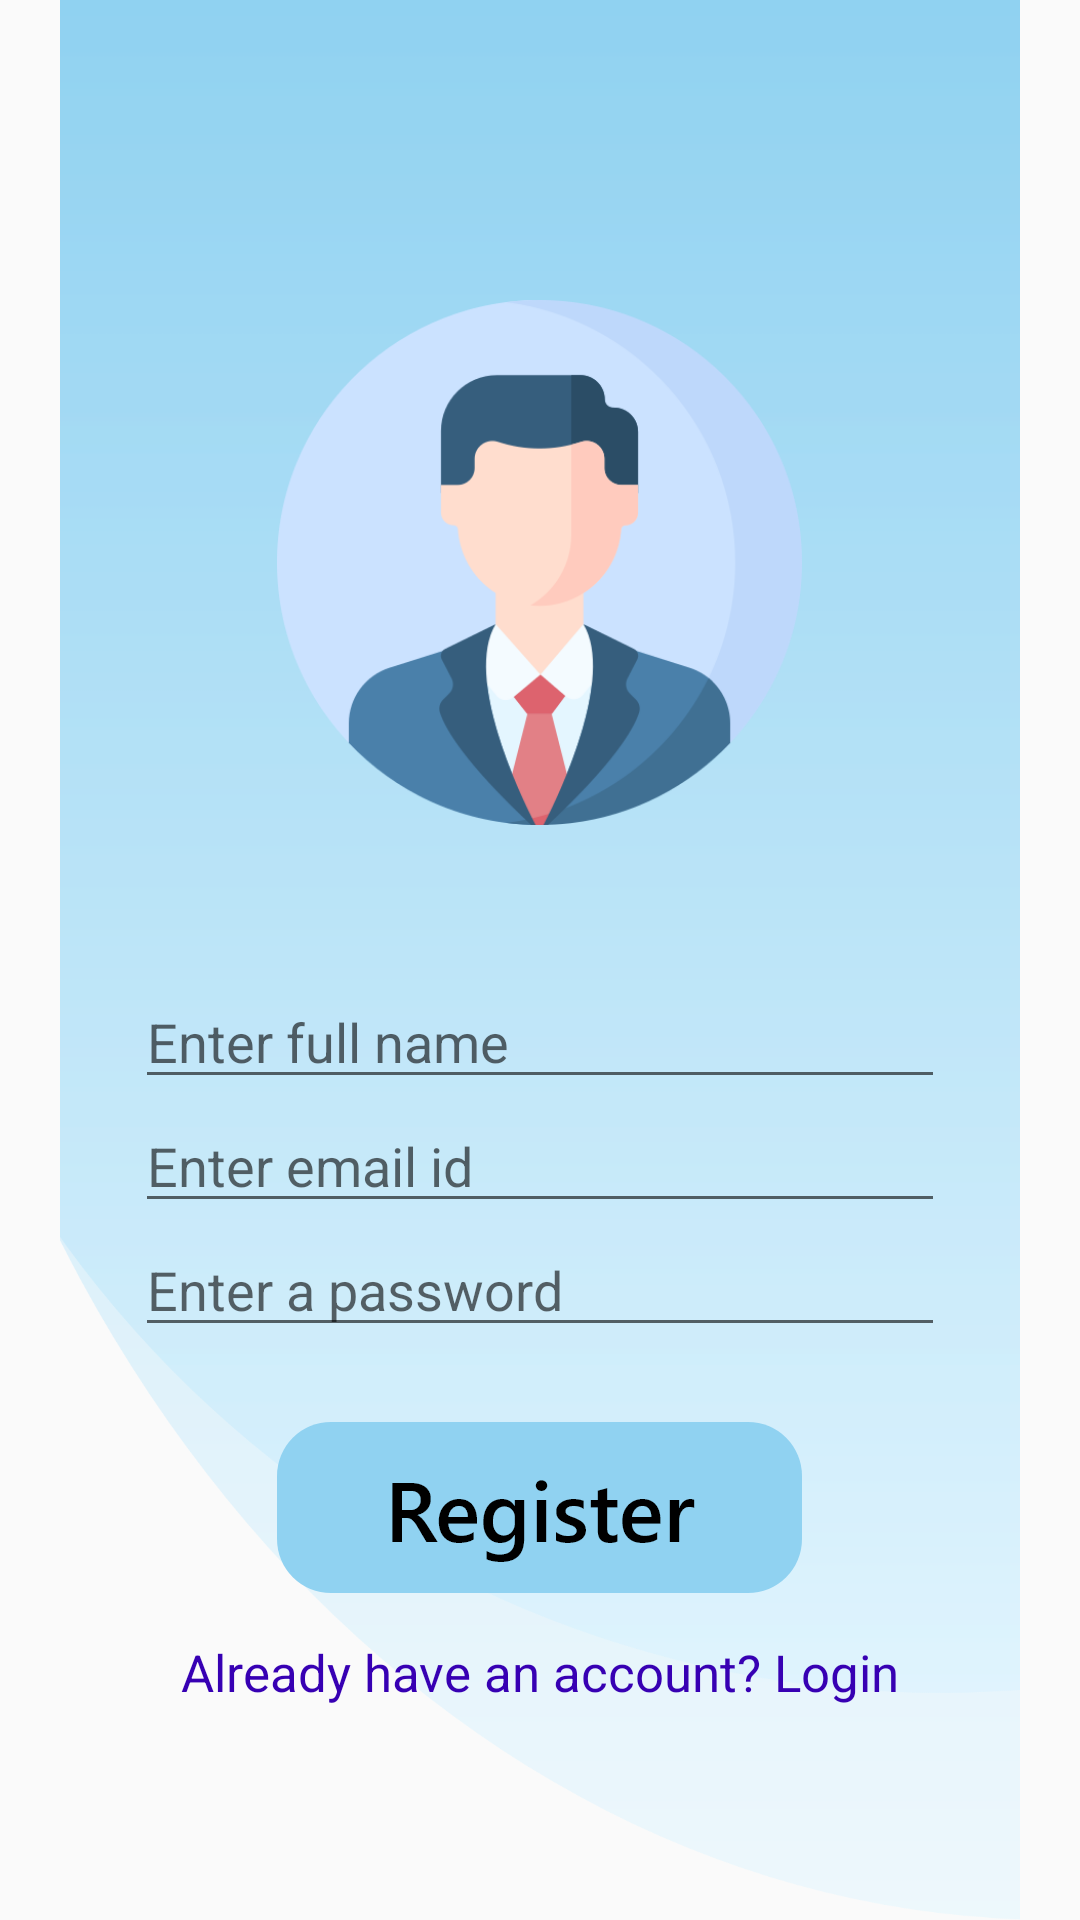

The Android layout XML behind this screen, and the referenced resources:
<!-- AndroidManifest.xml: application theme AppTheme -->
<!-- res/layout/activity_signup.xml -->
<?xml version="1.0" encoding="utf-8"?>
<RelativeLayout xmlns:android="http://schemas.android.com/apk/res/android"
    xmlns:app="http://schemas.android.com/apk/res-auto"
    xmlns:tools="http://schemas.android.com/tools"
    android:layout_width="match_parent"
    android:layout_height="match_parent"
    tools:context=".SignupActivity">

    <ImageView
        android:src="@drawable/signupbg"
        android:layout_width="match_parent"
        android:layout_height="match_parent">
    </ImageView>

    <LinearLayout
        android:layout_width="fill_parent"
        android:layout_height="fill_parent"
        android:orientation="vertical"
        android:layout_alignParentTop="true"
        android:layout_centerHorizontal="true"
        android:id="@+id/linearlayout1">

        <ImageView
            android:src="@drawable/userlogo"
            android:layout_width="wrap_content"
            android:layout_height="wrap_content"
            android:layout_gravity="center"
            android:layout_marginTop="100dp"
            android:layout_marginBottom="50dp">
        </ImageView>

        <EditText
            android:id="@+id/fullname"
            android:layout_width="270dp"
            android:layout_height="wrap_content"
            android:layout_centerHorizontal="true"
            android:ems="10"
            android:inputType="textPersonName"
            android:hint="Enter full name"
            android:layout_gravity="center"/>

        <EditText
            android:id="@+id/emailid"
            android:layout_width="270dp"
            android:layout_height="wrap_content"
            android:ems="10"
            android:inputType="textEmailAddress"
            android:layout_gravity="center"
            android:hint="Enter email id"/>

        <EditText
            android:id="@+id/password"
            android:layout_width="270dp"
            android:layout_height="wrap_content"
            android:layout_centerHorizontal="true"
            android:ems="10"
            android:inputType="textPassword"
            android:layout_gravity="center"
            android:hint="Enter a password"/>

        <ImageButton
            android:id="@+id/registerbutton"
            android:src="@drawable/registerbutton"
            android:layout_width="wrap_content"
            android:layout_height="wrap_content"
            android:layout_gravity="center"
            android:background="#00000000"
            android:layout_marginTop="25dp">
        </ImageButton>

        <TextView
            android:id="@+id/textView"
            android:layout_width="wrap_content"
            android:layout_height="wrap_content"
            android:layout_centerHorizontal="true"
            android:layout_gravity="center"
            android:text="Already have an account? Login"
            android:layout_marginTop="15dp"
            android:textColor="@color/colorPrimaryDark"
            android:textSize="17dp"
            android:clickable="true"
            >
        </TextView>

        <ProgressBar
            android:id="@+id/progressbar"
            style="?android:attr/progressBarStyle"
            android:layout_width="match_parent"
            android:layout_height="wrap_content"
            android:layout_centerHorizontal="true"
            android:layout_marginTop="10dp"
            android:visibility="invisible" />

    </LinearLayout>
</RelativeLayout>
<!-- resources referenced by this layout -->
<resources>
  <!-- drawable registerbutton: png bitmap (drawable-hdpi, 4133 bytes) -->
  <!-- drawable signupbg: png bitmap (drawable-hdpi, 32821 bytes) -->
  <!-- drawable userlogo: png bitmap (drawable-hdpi, 19567 bytes) -->
  <style name="AppTheme" parent="Theme.AppCompat.Light.NoActionBar">
          
          <item name="colorPrimary">@color/colorPrimary</item>
          <item name="colorPrimaryDark">@color/colorPrimaryDark</item>
          <item name="colorAccent">@color/colorAccent</item>
      </style>
  <!-- not gathered from this repository: default colours our renderer supplied (Android Studio template values) -->
  <color name="colorPrimary">#FF6200EE</color>
  <color name="colorPrimaryDark">#FF3700B3</color>
  <color name="colorAccent">#FF03DAC5</color>
</resources>
